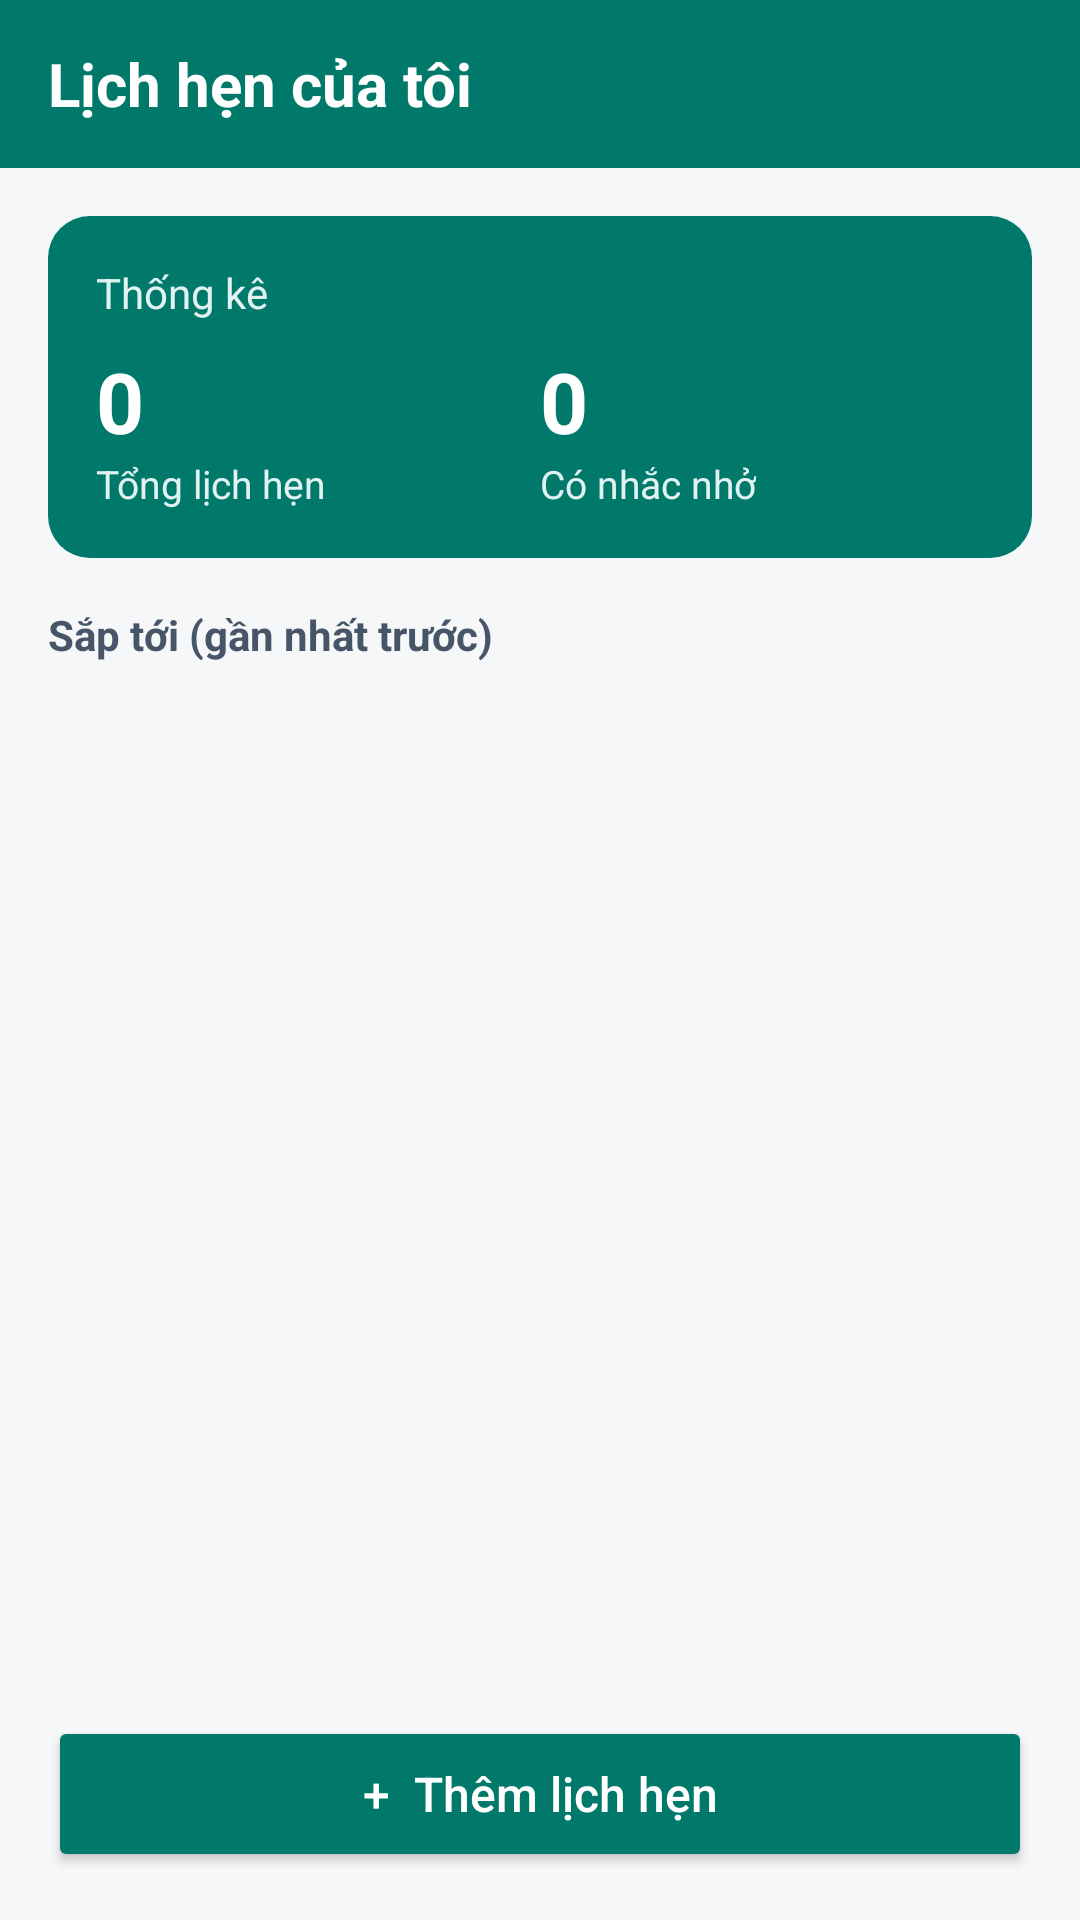

Layout XML and referenced resources for this Android screen:
<!-- AndroidManifest.xml: application theme Theme.Test4 -->
<!-- res/layout/activity_main.xml -->
<?xml version="1.0" encoding="utf-8"?>
<LinearLayout xmlns:android="http://schemas.android.com/apk/res/android"
    android:layout_width="match_parent"
    android:layout_height="match_parent"
    android:orientation="vertical"
    android:background="#F5F7F8">

    <TextView
        android:layout_width="match_parent"
        android:layout_height="56dp"
        android:background="#00796B"
        android:gravity="center_vertical"
        android:paddingHorizontal="16dp"
        android:text="Lịch hẹn của tôi"
        android:textColor="#FFFFFF"
        android:textSize="20sp"
        android:textStyle="bold" />

    <LinearLayout
        android:layout_width="match_parent"
        android:layout_height="0dp"
        android:layout_weight="1"
        android:orientation="vertical"
        android:padding="16dp">

        
        <LinearLayout
            android:layout_width="match_parent"
            android:layout_height="wrap_content"
            android:background="@drawable/bg_stat_card"
            android:orientation="vertical"
            android:padding="16dp">

            <TextView
                android:layout_width="wrap_content"
                android:layout_height="wrap_content"
                android:text="Thống kê"
                android:textColor="#E0F2F1"
                android:textSize="14sp" />

            <LinearLayout
                android:layout_width="match_parent"
                android:layout_height="wrap_content"
                android:layout_marginTop="8dp"
                android:orientation="horizontal">

                <LinearLayout
                    android:layout_width="0dp"
                    android:layout_height="wrap_content"
                    android:layout_weight="1"
                    android:orientation="vertical">

                    <TextView
                        android:id="@+id/tvTotalCount"
                        android:layout_width="wrap_content"
                        android:layout_height="wrap_content"
                        android:text="0"
                        android:textColor="#FFFFFF"
                        android:textSize="28sp"
                        android:textStyle="bold" />

                    <TextView
                        android:layout_width="wrap_content"
                        android:layout_height="wrap_content"
                        android:text="Tổng lịch hẹn"
                        android:textColor="#E0F2F1"
                        android:textSize="13sp" />
                </LinearLayout>

                <LinearLayout
                    android:layout_width="0dp"
                    android:layout_height="wrap_content"
                    android:layout_weight="1"
                    android:orientation="vertical">

                    <TextView
                        android:id="@+id/tvReminderCount"
                        android:layout_width="wrap_content"
                        android:layout_height="wrap_content"
                        android:text="0"
                        android:textColor="#FFFFFF"
                        android:textSize="28sp"
                        android:textStyle="bold" />

                    <TextView
                        android:layout_width="wrap_content"
                        android:layout_height="wrap_content"
                        android:text="Có nhắc nhở"
                        android:textColor="#E0F2F1"
                        android:textSize="13sp" />
                </LinearLayout>
            </LinearLayout>
        </LinearLayout>

        <TextView
            android:layout_width="wrap_content"
            android:layout_height="wrap_content"
            android:layout_marginTop="16dp"
            android:layout_marginBottom="8dp"
            android:text="Sắp tới (gần nhất trước)"
            android:textColor="#475569"
            android:textStyle="bold" />

        <TextView
            android:id="@+id/tvEmpty"
            android:layout_width="match_parent"
            android:layout_height="wrap_content"
            android:gravity="center"
            android:padding="24dp"
            android:text="Chưa có lịch hẹn nào"
            android:textColor="#64748B"
            android:visibility="gone" />

        <androidx.recyclerview.widget.RecyclerView
            android:id="@+id/rvAppointments"
            android:layout_width="match_parent"
            android:layout_height="0dp"
            android:layout_weight="1" />

        <Button
            android:id="@+id/btnAddAppointment"
            android:layout_width="match_parent"
            android:layout_height="52dp"
            android:layout_marginTop="8dp"
            android:backgroundTint="#00796B"
            android:text="+  Thêm lịch hẹn"
            android:textAllCaps="false"
            android:textColor="#FFFFFF"
            android:textSize="16sp" />
    </LinearLayout>
</LinearLayout>
<!-- resources referenced by this layout -->
<resources>
  <!-- drawable bg_stat_card (drawable) -->
  <shape xmlns:android="http://schemas.android.com/apk/res/android">
      <solid android:color="#00796B" />
      <corners android:radius="14dp" />
  </shape>
  <style name="Theme.Test4" parent="Base.Theme.Test4" />
  <style name="Base.Theme.Test4" parent="Theme.Material3.DayNight.NoActionBar">
          <item name="colorPrimary">@color/primary</item>
          <item name="colorPrimaryDark">@color/primary_dark</item>
          <item name="android:statusBarColor">@color/primary_dark</item>
      </style>
  <color name="primary">#1565C0</color>
  <color name="primary_dark">#0D47A1</color>
</resources>
